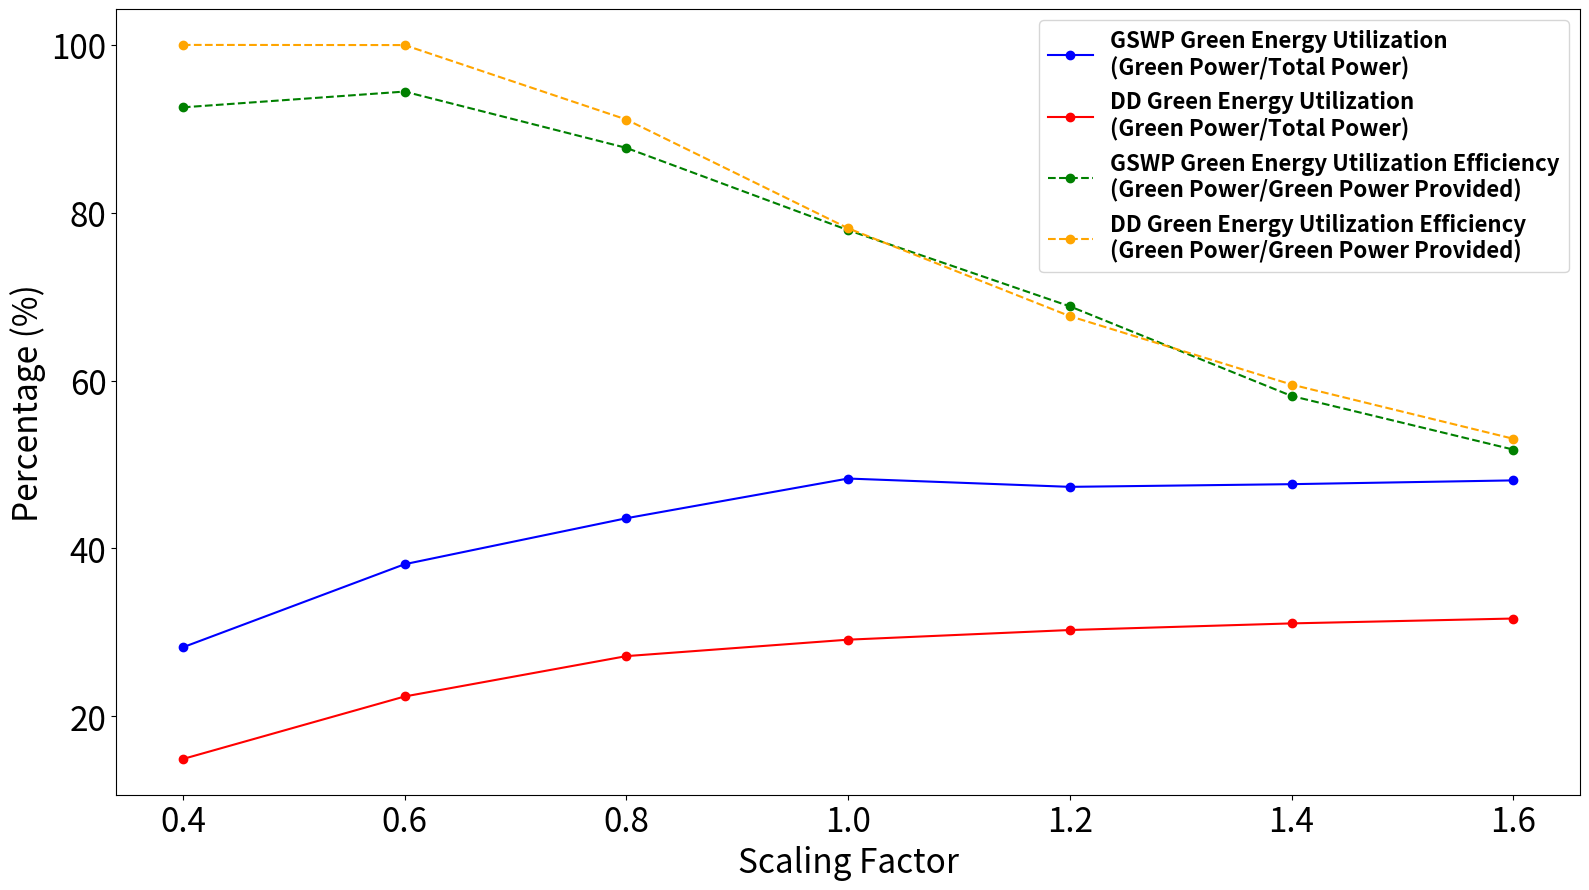

Python code for this plot: (Note: this script raises an exception after producing the figure.)
import pandas as pd
import matplotlib.pyplot as plt

# 定义数据
data = {
    'factors': [0.4, 0.6, 0.8, 1.0, 1.2, 1.4, 1.6],
    'Green Energy/Total Energy (GSWP)': [28.22, 38.12, 43.60, 48.33, 47.34, 47.66, 48.11],
    'Green Energy/Green Energy Provided (GSWP)': [92.56, 94.44, 87.73, 77.93, 68.85, 58.17, 51.78],
    'Green Energy/Total Energy (Default)': [14.91, 22.36, 27.17, 29.13, 30.28, 31.07, 31.65],
    'Green Energy/Green Energy Provided (Default)': [100, 99.98, 91.11, 78.15, 67.68, 59.53, 53.07]
}

# 将数据转换为DataFrame
df = pd.DataFrame(data)

# 设置图表大小和样式
plt.figure(figsize=(16, 9), dpi=500)

# 绘制每一列的数据
plt.plot(df['factors'], df['Green Energy/Total Energy (GSWP)'], marker='o', linestyle='-', label='GSWP Green Energy Utilization\n(Green Power/Total Power)', color='blue')
plt.plot(df['factors'], df['Green Energy/Total Energy (Default)'], marker='o', linestyle='-', label='DD Green Energy Utilization\n(Green Power/Total Power)', color='red')
plt.plot(df['factors'], df['Green Energy/Green Energy Provided (GSWP)'], marker='o', linestyle='--', label='GSWP Green Energy Utilization Efficiency\n(Green Power/Green Power Provided)', color='green')
plt.plot(df['factors'], df['Green Energy/Green Energy Provided (Default)'], marker='o', linestyle='--', label='DD Green Energy Utilization Efficiency\n(Green Power/Green Power Provided)', color='orange')

# 添加标题和轴标签
plt.xlabel('Scaling Factor', fontsize=24)
plt.ylabel('Percentage (%)', fontsize=24)
plt.yticks(fontsize=24)
plt.xticks(fontsize=24)

# 添加图例
plt.legend(prop={'size': 16, 'weight': 'bold'})

# 显示图表
plt.tight_layout()
plt.savefig('/Users/<user>/Desktop/pa/factor/factor.pdf')
